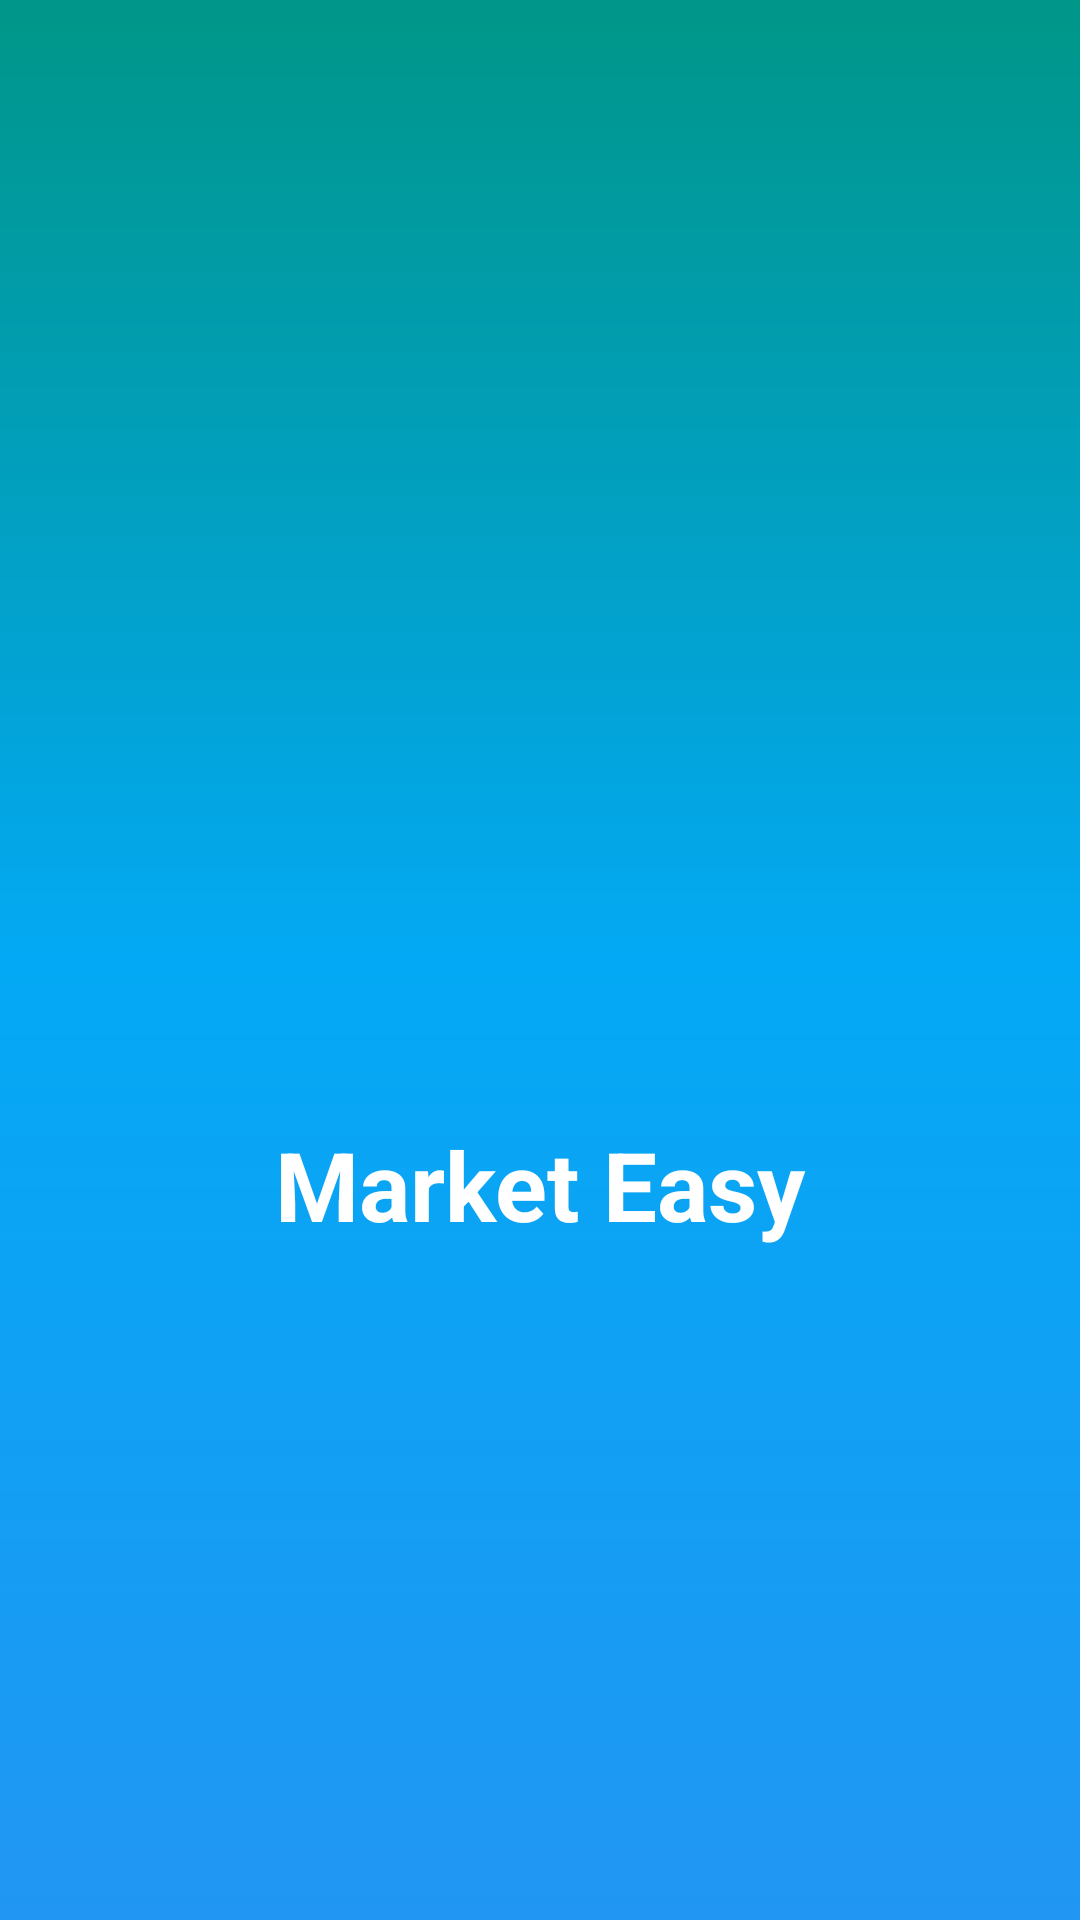

Android layout source for this screen:
<!-- AndroidManifest.xml: application theme Theme.MarketEasy -->
<!-- res/layout/nav_header_main.xml -->
<?xml version="1.0" encoding="utf-8"?>
<LinearLayout xmlns:android="http://schemas.android.com/apk/res/android"
    android:orientation="vertical"
    android:layout_width="match_parent"
    android:layout_height="wrap_content"
    android:background="@drawable/nav_header_main_background"
    android:theme="@style/ThemeOverlay.AppCompat.Dark"
    android:gravity="center">

    <ImageView
        android:id="@+id/image_view_nav"
        android:layout_width="150dp"
        android:layout_height="150dp"
        android:contentDescription="@string/nav_header_description"
        android:src="@drawable/ic_nav_header"/>

    <TextView
        android:id="@+id/text_view_nav"
        android:layout_width="match_parent"
        android:layout_height="wrap_content"
        android:gravity="center"
        android:text="@string/nav_header_title"
        android:textSize="32sp"
        android:textColor="@color/white"
        android:textStyle="bold"/>

</LinearLayout>
<!-- resources referenced by this layout -->
<resources>
  <color name="white">#FFFFFFFF</color>
  <!-- drawable nav_header_main_background (drawable) -->
  <?xml version="1.0" encoding="utf-8"?>
  <shape xmlns:android="http://schemas.android.com/apk/res/android"
      android:shape="rectangle">
  
      <gradient
          android:angle="90"
          android:centerColor="#03A9F4"
          android:endColor="#009688"
          android:startColor="#2196F3"
          android:type="linear" />
  
  </shape>
  <string name="nav_header_description">Image</string>
  <string name="nav_header_title">Market Easy</string>
  <style name="Theme.MarketEasy" parent="Theme.MaterialComponents.DayNight.NoActionBar">
          
          <item name="colorPrimary">@color/dark_blue_200</item>
          <item name="colorPrimaryVariant">@color/dark_blue_700</item>
          <item name="colorOnPrimary">@color/white</item>
          
          <item name="colorSecondary">@color/teal_200</item>
          <item name="colorSecondaryVariant">@color/teal_700</item>
          <item name="colorOnSecondary">@color/black</item>
          
          <item name="android:statusBarColor" tools:targetApi="l">?attr/colorPrimaryVariant</item>
          
      </style>
  <color name="dark_blue_200">#1F4B6E</color>
  <color name="dark_blue_700">#05253E</color>
  <color name="teal_200">#FF03DAC5</color>
  <color name="teal_700">#FF018786</color>
  <color name="black">#FF000000</color>
</resources>
